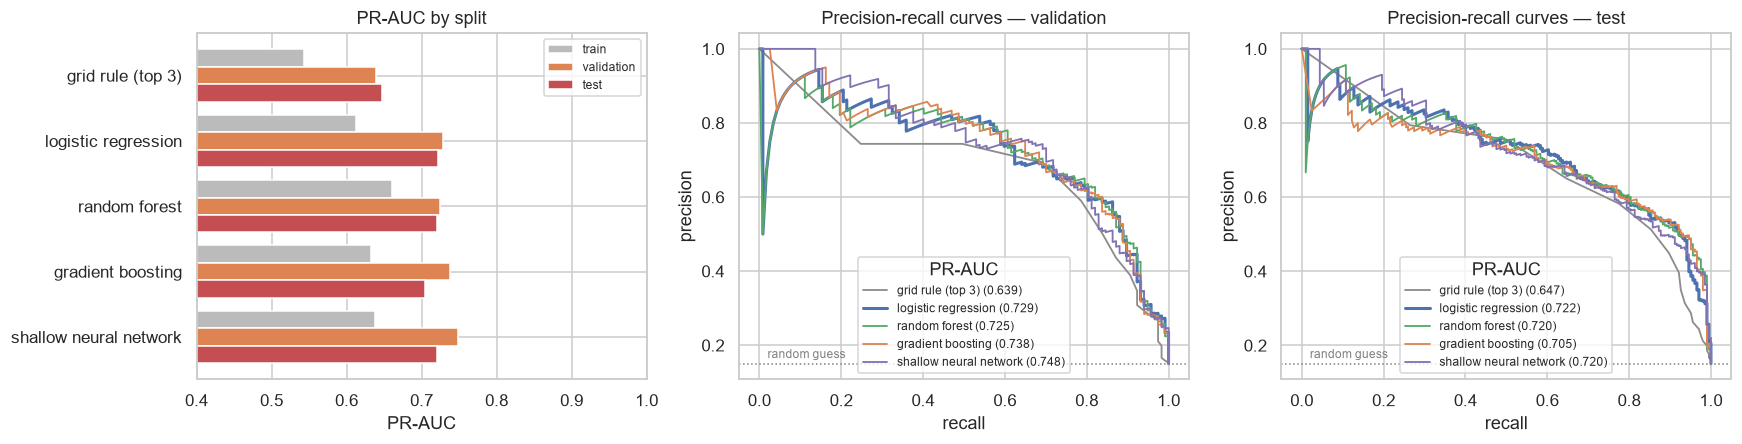

Data behind this chart, as committed beside it:
model, split, ROC-AUC, PR-AUC, F1, Precision, Recall, threshold
grid rule (top 3), train, 0.898, 0.543, 0.586, 0.586, 0.585, 0.3
grid rule (top 3), validation, 0.909, 0.639, 0.692, 0.692, 0.692, 0.3
grid rule (top 3), test, 0.914, 0.647, 0.649, 0.65, 0.647, 0.3
logistic regression, train, 0.916, 0.612, 0.615, 0.516, 0.762, 0.247
logistic regression, validation, 0.933, 0.729, 0.706, 0.652, 0.769, 0.247
logistic regression, test, 0.938, 0.722, 0.681, 0.569, 0.848, 0.247
random forest, train, 0.931, 0.66, 0.632, 0.526, 0.791, 0.258
random forest, validation, 0.933, 0.725, 0.715, 0.65, 0.795, 0.258
random forest, test, 0.941, 0.72, 0.677, 0.564, 0.848, 0.258
gradient boosting, train, 0.923, 0.633, 0.624, 0.518, 0.784, 0.242
gradient boosting, validation, 0.931, 0.738, 0.702, 0.634, 0.786, 0.242
gradient boosting, test, 0.939, 0.705, 0.677, 0.568, 0.838, 0.242
shallow neural network, train, 0.924, 0.638, 0.568, 0.66, 0.499, 0.474
shallow neural network, validation, 0.929, 0.748, 0.717, 0.743, 0.692, 0.474
shallow neural network, test, 0.937, 0.72, 0.639, 0.685, 0.598, 0.474
